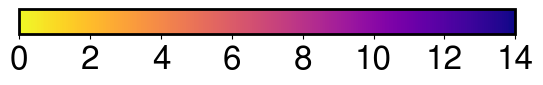

Write Python code to recreate this figure.
#!/usr/bin/env python3
import matplotlib.pyplot as plt
import numpy as np

plt.rcParams.update({
    "pgf.texsystem": "lualatex",
    "font.family": "FreeSans",  # use serif/main font for text elements
    "mathtext.fontset": "stix",
    "text.usetex": False,     # use inline math for ticks
    "pgf.rcfonts": False,    # don't setup fonts from rc parameters
    "axes.labelsize": 28,
    "axes.linewidth": 2.0,
    "font.size": 24,
    'axes.unicode_minus': False,
    "pgf.preamble": '\n'.join([
         "\\usepackage{units}",          # load additional packages
         "\\usepackage{metalogo}",
         "\\usepackage{unicode-math}",   # unicode math setup
         r"\setmathfont{MathJax_Math}",
         r"\setmainfont{FreeSans}",  # serif font via preamble
         ])
})


# see https://stackoverflow.com/questions/16595138/standalone-colorbar-matplotlib
img = plt.imshow(np.array([[0, 14]]), cmap='plasma_r')
plt.gca().set_visible(False)
# img.set_visible(False)

clb = plt.colorbar(orientation='horizontal')
clb.ax.xaxis.set_major_locator(plt.FixedLocator(np.linspace(0, 14, 8)))
plt.savefig('colorbar.png', dpi=300, bbox_inches='tight', transparent=True)
